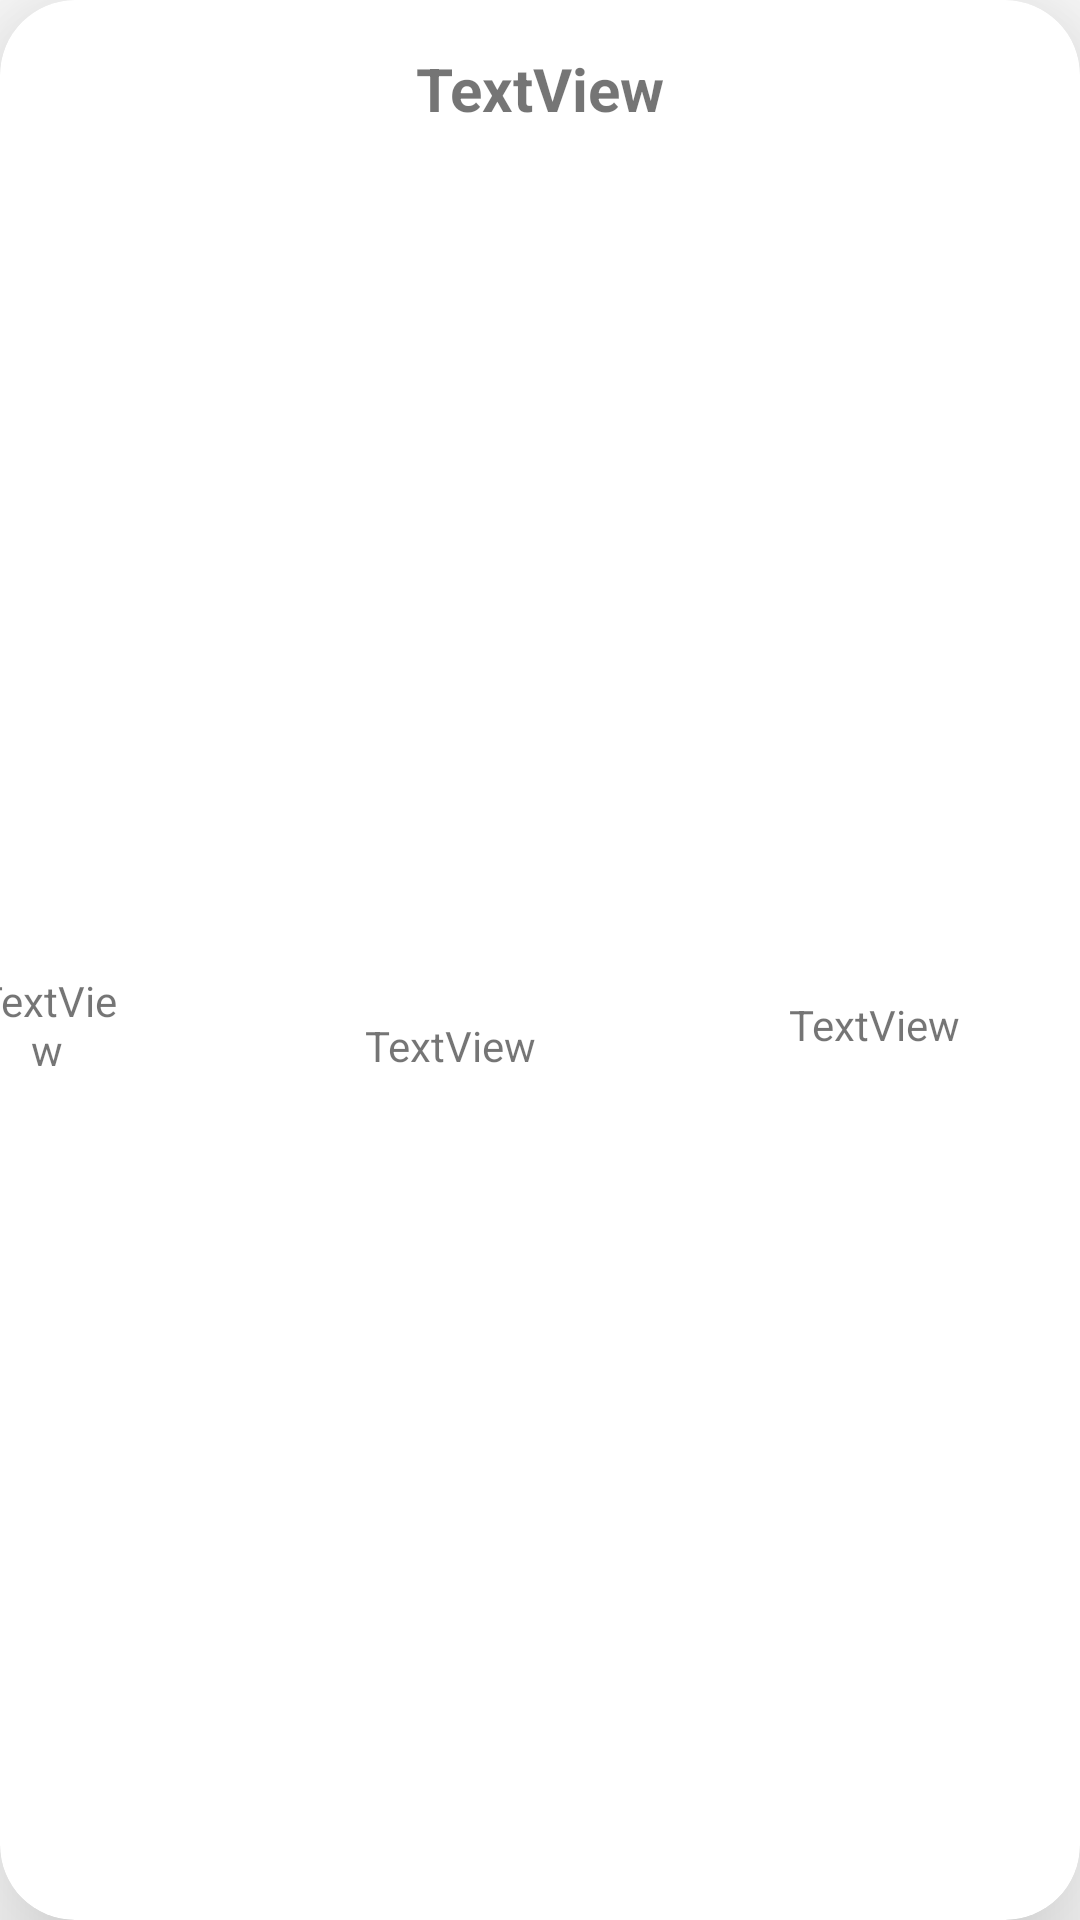

Layout XML and referenced resources for this Android screen:
<!-- AndroidManifest.xml: application theme Theme.RepuestosConejo -->
<!-- res/layout/repuestos_fila.xml -->
<?xml version="1.0" encoding="utf-8"?>
<androidx.cardview.widget.CardView xmlns:android="http://schemas.android.com/apk/res/android"
    xmlns:app="http://schemas.android.com/apk/res-auto"
    xmlns:tools="http://schemas.android.com/tools"
    android:id="@+id/vistaFila"
    android:layout_width="match_parent"
    android:layout_height="160dp"
    android:layout_margin="10dp"
    app:cardCornerRadius="25dp"
    app:cardElevation="30dp">

    <androidx.constraintlayout.widget.ConstraintLayout
        android:layout_width="match_parent"
        android:layout_height="match_parent">

        <TextView
            android:id="@+id/tv_nombre"
            android:layout_width="0dp"
            android:layout_height="wrap_content"
            android:layout_marginTop="16dp"
            android:text="TextView"
            android:textAlignment="center"
            android:textSize="20sp"
            android:textStyle="bold"
            app:layout_constraintEnd_toEndOf="parent"
            app:layout_constraintStart_toStartOf="parent"
            app:layout_constraintTop_toTopOf="parent" />

        <TextView
            android:id="@+id/tv_descripcion"
            android:layout_width="132dp"
            android:layout_height="37dp"
            android:layout_marginTop="32dp"
            android:layout_marginEnd="144dp"
            android:text="TextView"
            android:textAlignment="center"
            app:layout_constraintBottom_toBottomOf="parent"
            app:layout_constraintEnd_toEndOf="parent"
            app:layout_constraintTop_toBottomOf="@+id/tv_nombre" />

        <TextView
            android:id="@+id/tv_cantidad"
            android:layout_width="0dp"
            android:layout_height="wrap_content"
            android:layout_marginEnd="40dp"
            android:text="TextView"
            android:textAlignment="center"
            app:layout_constraintBottom_toBottomOf="parent"
            app:layout_constraintEnd_toEndOf="parent"
            app:layout_constraintTop_toBottomOf="@+id/tv_nombre"
            tools:ignore="MissingConstraints" />

        <TextView
            android:id="@+id/tv_precio"
            android:layout_width="0dp"
            android:layout_height="wrap_content"
            android:layout_marginEnd="316dp"
            android:text="TextView"
            android:textAlignment="center"
            app:layout_constraintBottom_toBottomOf="parent"
            app:layout_constraintEnd_toEndOf="parent"
            app:layout_constraintTop_toBottomOf="@+id/tv_nombre"
            tools:ignore="MissingConstraints" />
    </androidx.constraintlayout.widget.ConstraintLayout>
</androidx.cardview.widget.CardView>
<!-- resources referenced by this layout -->
<resources>
  <style name="Theme.RepuestosConejo" parent="Theme.MaterialComponents.DayNight.DarkActionBar">
          
          <item name="colorPrimary">@color/purple_500</item>
          <item name="colorPrimaryVariant">@color/purple_700</item>
          <item name="colorOnPrimary">@color/white</item>
          
          <item name="colorSecondary">@color/teal_200</item>
          <item name="colorSecondaryVariant">@color/teal_700</item>
          <item name="colorOnSecondary">@color/black</item>
          
          <item name="android:statusBarColor">?attr/colorPrimaryVariant</item>
          
      </style>
  <!-- not gathered from this repository: default colours our renderer supplied (Android Studio template values) -->
  <color name="purple_500">#FF6200EE</color>
  <color name="purple_700">#FF3700B3</color>
  <color name="teal_200">#FF03DAC5</color>
  <color name="teal_700">#FF018786</color>
  <color name="black">#FF000000</color>
  <color name="white">#FFFFFFFF</color>
</resources>
